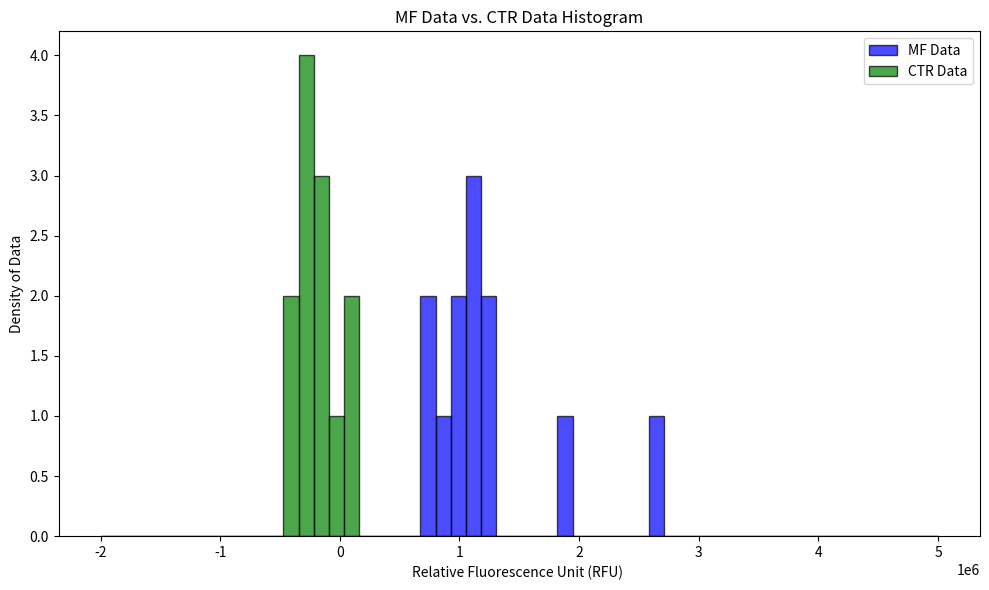

Here is the Python script that generated this plot:
import pandas as pd
import matplotlib.pyplot as plt

# Data from CTR_30min.xlsx
ctr_data = {
    'None': ['A', 'B', 'C', 'D', 'E', 'F', 'G', 'H'],
    'column_1': [4016343, 4084744, 4378978, 4321584, 4501659, 4184058, 4319132, 4181046],
    'column_2': [4053624, 4102060, 4567256, 4211760, 4202522, 4192556, 4938770, 4225795]
}

ctr_df = pd.DataFrame(ctr_data)
negative_ctr_avg = (ctr_df.iloc[6]['column_1'] + ctr_df.iloc[6]['column_2'] +
                    ctr_df.iloc[7]['column_1'] + ctr_df.iloc[7]['column_2']) / 4

# Data from MF_30min.xlsx
mf_data = {
    'None': ['A', 'B', 'C', 'D', 'E', 'F', 'G', 'H'],
    'column_1': [4125034, 4339846, 4287891, 4442986, 4178610, 3901733, 3331912, 3133419],
    'column_2': [4456932, 5801294, 5108985, 4313692, 4062616, 3866822, 3157275, 3095970]
}

mf_df = pd.DataFrame(mf_data)
negative_mf_avg = (mf_df.iloc[6]['column_1'] + mf_df.iloc[6]['column_2'] +
                   mf_df.iloc[7]['column_1'] + mf_df.iloc[7]['column_2']) / 4

# Subtract negative_mf_avg from mf_data
mf_df['column_1'] = mf_df['column_1'] - negative_mf_avg
mf_df['column_2'] = mf_df['column_2'] - negative_mf_avg
for key in ctr_data:
    if key != 'None':
        mf_df[key] = mf_df[key][:-2]

# Subtract negative_ctr_avg from ctr_data
ctr_df['column_1'] = ctr_df['column_1'] - negative_ctr_avg
ctr_df['column_2'] = ctr_df['column_2'] - negative_ctr_avg
for key in ctr_data:
    if key != 'None':
        ctr_df[key] = ctr_df[key][:-2]

# Print data as a 1D array
mf_data_array = mf_df[['column_1', 'column_2']].values.ravel()
ctr_data_array = ctr_df[['column_1', 'column_2']].values.ravel()

bin = 55
# Specify the same data range for both histograms
data_range = (-2 * 10**6, 5 * 10**6)

# Create a combined histogram plot
plt.figure(figsize=(10, 6))
plt.hist(mf_data_array, bins=bin, range=data_range, color='b', alpha=0.7,
         label='MF Data', edgecolor='black')
plt.hist(ctr_data_array, bins=bin, range=data_range, color='g', alpha=0.7,
         label='CTR Data', edgecolor='black')
plt.title('MF Data vs. CTR Data Histogram')
plt.xlabel('Relative Fluorescence Unit (RFU) ')
plt.ylabel('Density of Data')
plt.legend()

plt.tight_layout()
plt.show()
